Run: headless pygame with SDL's dummy video driver; simulated clock (each Clock.tick advances the game by its frame time, no real sleeping); random seed 0; keys injected as events and as key.get_pressed() state; mouse plan: one left click at the window centre at the start of phase 2, then a move to the lower-right quarter at the start of phase 3.
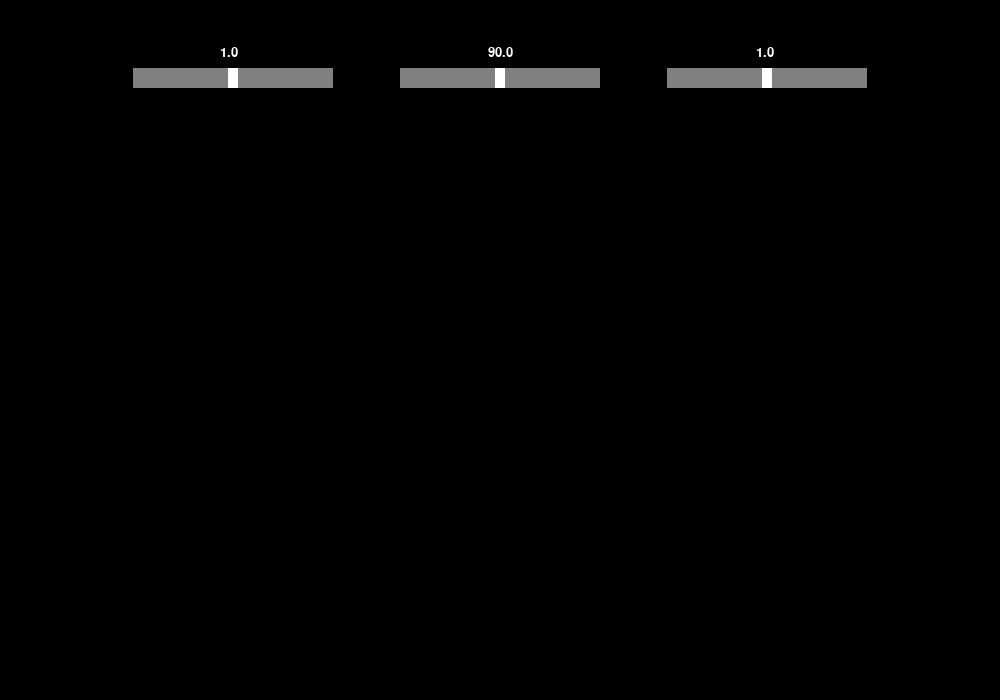
Frame 1 of 4 · flips 1–60 · no input
Frame 2 of 4 · flips 61–180 · clicked the window centre · tapped SPACE, RETURN · held RIGHT (→), D · screen unchanged from frame 1, image omitted
Frame 3 of 4 · flips 181–300 · moved the mouse to the lower-right quarter · held DOWN (↓), S · screen unchanged from frame 2, image omitted
Frame 4 of 4 · flips 301–420 · held LEFT (←), A, UP (↑), W · screen unchanged from frame 3, image omitted

The pygame program that drew these frames:

import pygame
import math

pygame.init()
caption = "Refraction Simulator"
screen_width, screen_height = 1000, 700
screen = pygame.display.set_mode((screen_width, screen_height))
pygame.display.set_caption(caption)

#Definition of colors and font sizes
black = (0, 0, 0)
white = (255, 255, 255)
gray = (128, 128, 128)
Bigfont = pygame.font.SysFont("Calibri", 72)
font = pygame.font.SysFont("Calibri", 52)
Smallfont = pygame.font.SysFont("Calibri", 20)

slider_width = 200
slider_height = 20

mouse_x = 0
mouse_y = 0

class Slider:
    def __init__(self, value, pos_x, pos_y):
        self.value = value
        self.grabbed = False
        self.width = slider_width
        self.height = slider_height
        self.pos_x = pos_x
        self.pos_y = pos_y
        self.header = 0
        self.align_x = 0
        self.align_y = 0
        self.start_value = 0

    def update_grabbed(self, mouse_x, mouse_y):
        mouse_x, mouse_y = event.pos
        if self.pos_x <= mouse_x <= self.pos_x + self.width and self.pos_y <= mouse_y <= self.pos_y + self.height:
            self.grabbed = True

    def update_released(self):
        if event.button == 1:
            self.grabbed = False

    def update_motion(self, mouse_x):
        if self.grabbed:
            mouse_x, _ = event.pos
            self.value = (mouse_x - self.pos_x) / self.width
            self.value = max(0, min(self.value, 1))

    def calculation_value(self, multiplyer):
        self.real_value = round(self.value * multiplyer, 2)

    def draw_slider(self):
        pygame.draw.rect(screen, gray, [self.pos_x, self.pos_y, self.width, self.height])
        pygame.draw.rect(screen, white, [self.pos_x + self.value * self.width - 5, self.pos_y, 10, self.height])

    def render_header(self, header):
        self.header = Smallfont.render(header, True, (255, 255, 255))

    def blit_header(self, align_x, align_y):
        screen.blit(self.header, (screen_width // align_x - self.header.get_width() // align_x, screen_height // align_y - self.header.get_height() // align_y))


slider_RI1 = Slider(0.5, screen_width // 6 - slider_width // 6, screen_height // 10 - slider_height // 10)
slider_RI2 = Slider(0.5, screen_width // (1.2) - slider_width // (1.2), screen_height // 10 - slider_height // 10)
slider_angle = Slider(0.5, screen_width // 2 - slider_width // 2, screen_height // 10 - slider_height // 10)


def Calculation():
    pre_calculation = ((slider_RI1.real_value * math.sin(math.radians(slider_angle.real_value))) / slider_RI2.real_value)

    if -1 <= pre_calculation <= 1:
        Angle_of_Refraction_Radians = math.asin(pre_calculation)
        Angle_of_Refraction_Degrees = math.degrees(Angle_of_Refraction_Radians)
        Angle_of_Refraction_Degrees = round(Angle_of_Refraction_Degrees, 2)
        
    else:
        Angle_of_Refraction_Degrees = 'Reflexion'
    
    print(Angle_of_Refraction_Degrees)



done = False
while not done:

    for event in pygame.event.get():
        if event.type == pygame.QUIT:
            done = True
        elif event.type == pygame.MOUSEBUTTONDOWN:
            if event.button == 1:
                mouse_x, mouse_y = event.pos
                slider_RI1.update_grabbed(mouse_x, mouse_y)
                slider_RI2.update_grabbed(mouse_x, mouse_y)
                slider_angle.update_grabbed(mouse_x, mouse_y)

        elif event.type == pygame.MOUSEBUTTONUP:
            slider_RI1.update_released()
            slider_RI2.update_released()
            slider_angle.update_released()

        elif event.type == pygame.MOUSEMOTION:
            slider_RI1.update_motion(mouse_x)
            slider_RI2.update_motion(mouse_x)
            slider_angle.update_motion(mouse_x)

    screen.fill(black)

    slider_RI1.calculation_value(2)
    slider_RI1.render_header(str(slider_RI1.real_value))
    slider_RI1.draw_slider()
    slider_RI1.blit_header(4.45, 15)

    slider_RI2.calculation_value(2)
    slider_RI2.render_header(str(slider_RI2.real_value))
    slider_RI2.draw_slider()
    slider_RI2.blit_header(1.3, 15)
    
    slider_angle.calculation_value(180)
    slider_angle.render_header(str(slider_angle.real_value))
    slider_angle.draw_slider()
    slider_angle.blit_header(2, 15)
    
    Calculation()


    pygame.display.update()
    pygame.time.Clock().tick(60)

pygame.quit()
